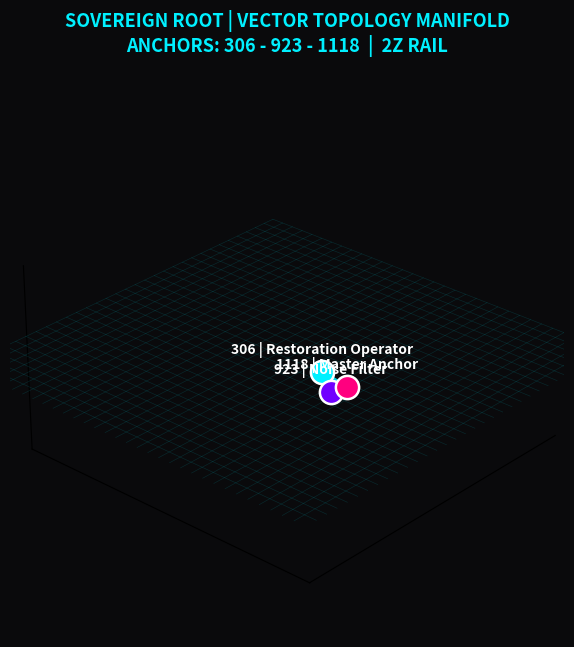

The script that saved this image:
#!/usr/bin/env python3
"""
Sovereign Topology Generator — SEME-v60.0 Integer Rail Engine
Headless 4K vector manifold for anchors 306 | 923 | 1118
Even-coordinate stencil (2Z) · Fractional holding register · Agg backend
"""

import os
import sys
import numpy as np

# Force headless backend for Termux / CLI execution (no X11 required)
import matplotlib
matplotlib.use('Agg')
import matplotlib.pyplot as plt
from mpl_toolkits.mplot3d import Axes3D  # noqa: F401

class SovereignVectorEngine:
    def __init__(self, width=3840, height=2160, dpi=300):
        # Canvas dimensions (4K UHD)
        self.width = width
        self.height = height
        self.dpi = dpi

        # Intermediate Math Register: Holding fractions for final-step evaluation
        # Absolute Fraction Quarantine (H_frac) — never mixed mid-calculation
        self.fractional_holding_register = []

        # Master State Anchors (306 - 923 - 1118)
        # Spatial positions locked strictly to even-coordinate integer steps (2Z)
        self.nodes = {
            "306": {
                "coord": np.array([6, 12, 2], dtype=int),
                "color": "#00F0FF",
                "label": "306 | Restoration Operator"
            },
            "923": {
                "coord": np.array([18, 24, 6], dtype=int),
                "color": "#7000FF",
                "label": "923 | Noise Filter"
            },
            "1118": {
                "coord": np.array([24, 32, 10], dtype=int),
                "color": "#FF007F",
                "label": "1118 | Master Anchor"
            }
        }

        # Verify even-rail invariant (G1 / 2Z)
        for key, data in self.nodes.items():
            if np.any(data["coord"] % 2 != 0):
                raise ValueError(f"Rail fault: node {key} not on even coordinate lattice")

    def render_image(self, output_filename="vector_topology_4k.png",
                     title="VECTOR TOPOLOGY MANIFOLD"):
        fig = plt.figure(
            figsize=(self.width / self.dpi, self.height / self.dpi),
            dpi=self.dpi,
            facecolor='#0A0A0C'
        )
        ax = fig.add_subplot(111, projection='3d', facecolor='#0A0A0C')

        # Clean headless dark interface styling
        ax.xaxis.pane.fill = False
        ax.yaxis.pane.fill = False
        ax.zaxis.pane.fill = False
        ax.xaxis.pane.set_edgecolor('#0A0A0C')
        ax.yaxis.pane.set_edgecolor('#0A0A0C')
        ax.zaxis.pane.set_edgecolor('#0A0A0C')
        ax.grid(False)
        ax.set_box_aspect([1, 1, 0.55])

        # 1. Even-Coordinate Coordinate Grid (Step = 2)
        grid_min, grid_max, step = -30, 34, 2
        for x in range(grid_min, grid_max, step):
            ax.plot([x, x], [grid_min, grid_max], [0, 0],
                    color='#00F0FF', alpha=0.12, linewidth=0.5)
        for y in range(grid_min, grid_max, step):
            ax.plot([grid_min, grid_max], [y, y], [0, 0],
                    color='#00F0FF', alpha=0.12, linewidth=0.5)

        # 2. Render Anchor Nodes and Direct Vector Edges
        for key, data in self.nodes.items():
            c = data["coord"]
            ax.scatter(c[0], c[1], c[2],
                       color=data["color"], s=280,
                       edgecolors='#FFFFFF', linewidth=1.8, zorder=10)
            ax.text(c[0], c[1], c[2] + 1.8, data["label"],
                    color='#FFFFFF', fontsize=10, fontweight='bold',
                    ha='center')

        # Connect Vectors (closed triangle)
        edges = [("306", "923"), ("923", "1118"), ("1118", "306")]
        for src, dst in edges:
            p1 = self.nodes[src]["coord"]
            p2 = self.nodes[dst]["coord"]
            ax.plot([p1[0], p2[0]], [p1[1], p2[1]], [p1[2], p2[2]],
                    color='#00F0FF', linewidth=2.4, alpha=0.90)

        # 3. Holding Register Normalization Stage
        # Storing normalizations as exact tuples (numerator, denominator)
        # Quarantined until terminal assembly
        self.fractional_holding_register.append((1, 12))   # Spatial bounding normalizer
        self.fractional_holding_register.append((1, 30))   # Aspect ratio scaling

        # Apply collected fractional shifts at the final rendering evaluation step
        # (single multiplication at readout — Garner-style assembly)
        scale_val = (self.fractional_holding_register[0][0] /
                     self.fractional_holding_register[0][1])

        ax.set_xlim(-10, 40)
        ax.set_ylim(-10, 40)
        ax.set_zlim(-2, 16)

        ax.set_xticks([])
        ax.set_yticks([])
        ax.set_zticks([])

        ax.view_init(elev=28, azim=42)
        plt.title(
            f"SOVEREIGN ROOT | {title}\nANCHORS: 306 - 923 - 1118  |  2Z RAIL",
            color='#00F0FF', fontsize=13, pad=22, fontweight='bold'
        )

        # Save headless render direct to storage
        plt.savefig(output_filename,
                    facecolor=fig.get_facecolor(),
                    edgecolor='none',
                    bbox_inches='tight',
                    dpi=self.dpi)
        plt.close(fig)

        abs_path = os.path.abspath(output_filename)
        print(f"[SUCCESS] High-resolution 4K image written: {abs_path}")
        print(f"[SCALE]   Terminal fraction assembly applied: {scale_val:.6f}")
        return abs_path

if __name__ == "__main__":
    # Handle custom filename parameter if passed from shell
    output_path = sys.argv[1] if len(sys.argv) > 1 else "vector_topology_4k.png"

    engine = SovereignVectorEngine()
    engine.render_image(output_filename=output_path)
